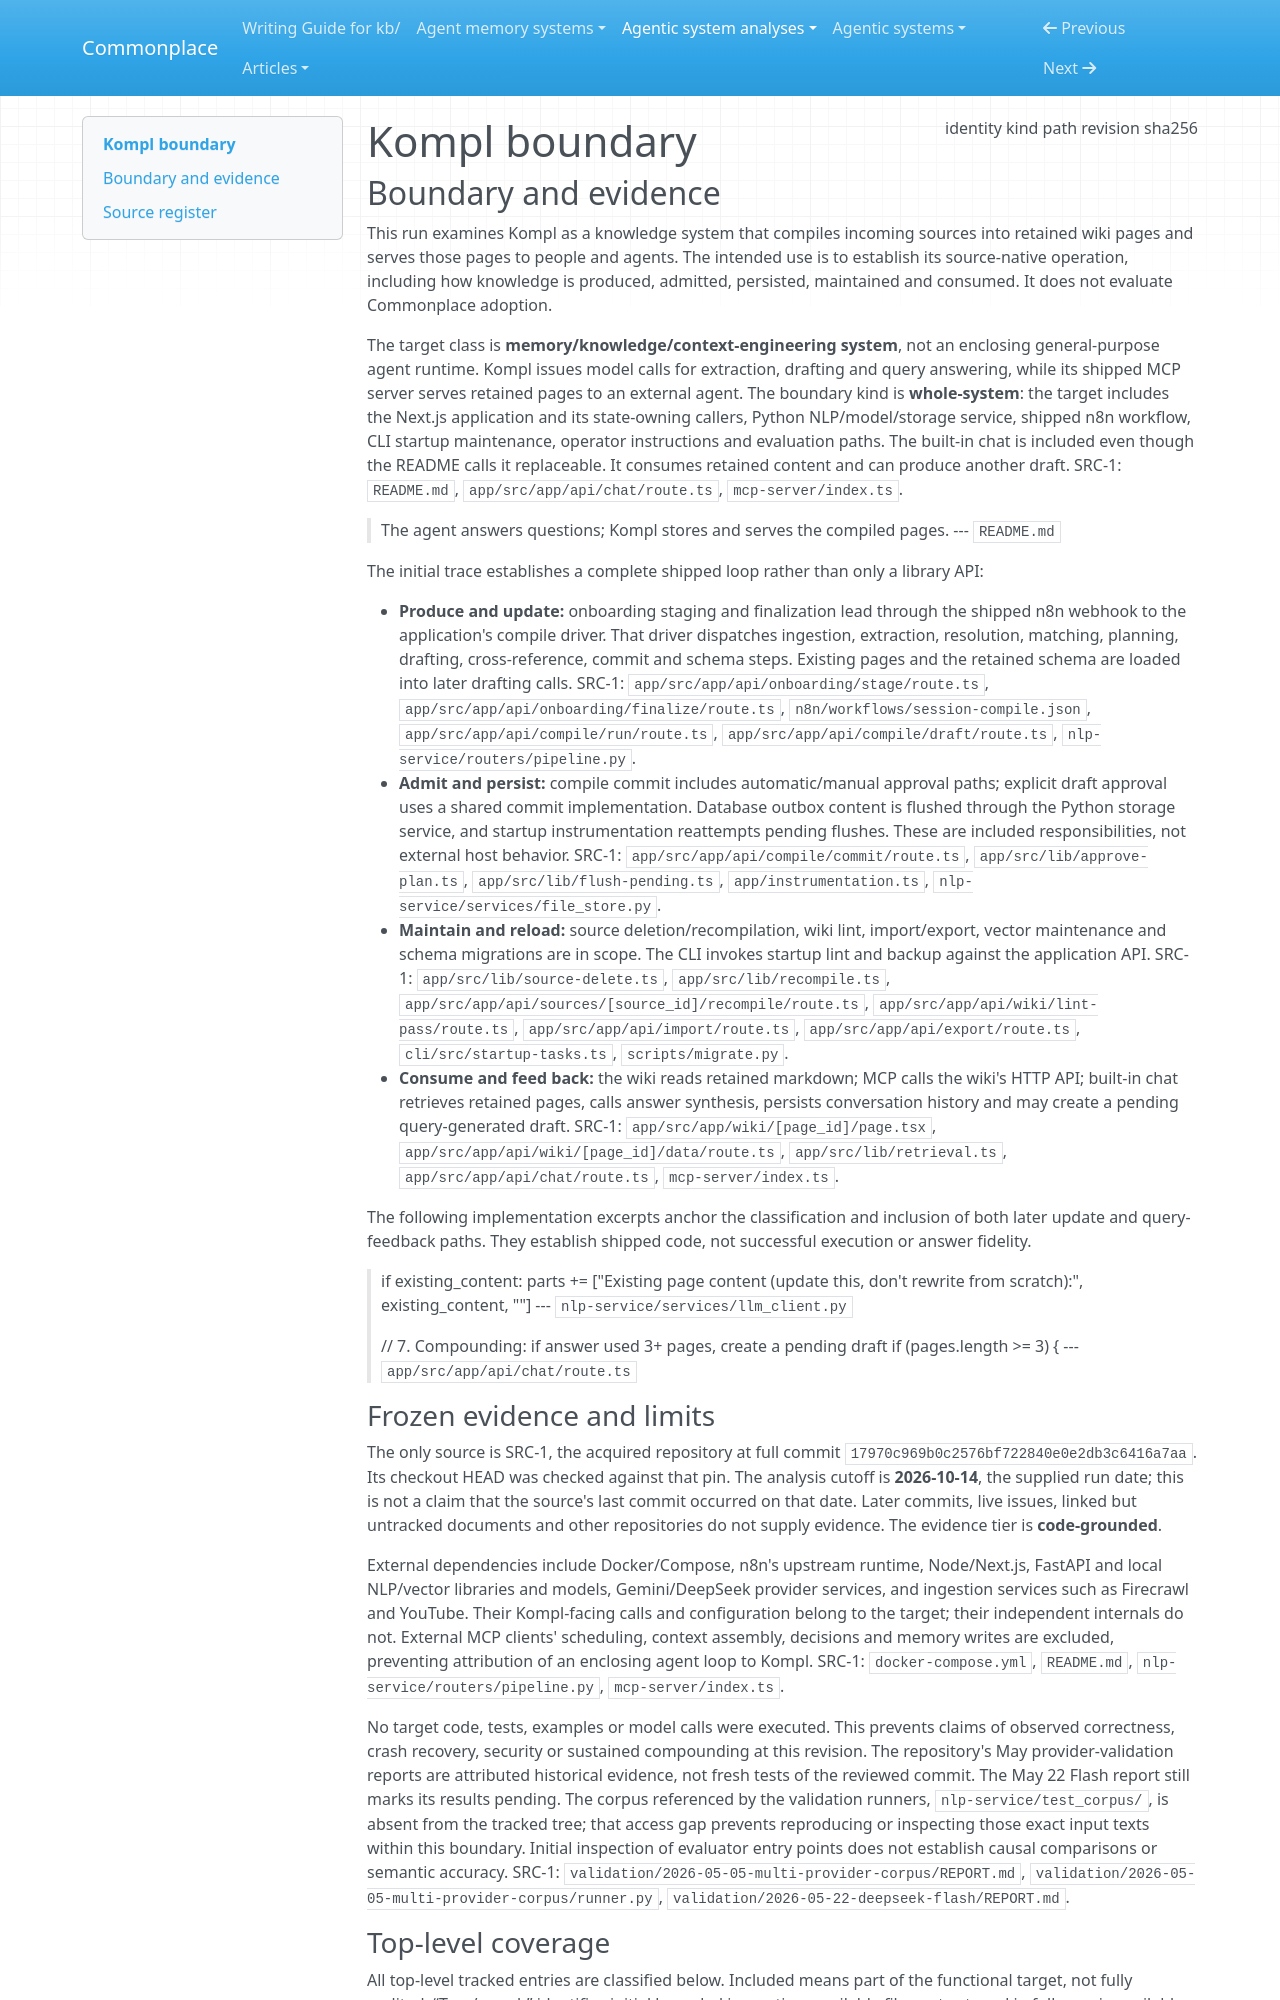

repository: zby/commonplace · page: agentic-system-analyses/retained/tuirk--kompl/boundary/index.html · generator: mkdocs

---
type: agentic-system-analyses/types/agentic-system-boundary.md
description: "Kompl's shipped knowledge-compilation, maintenance and consumption system at commit 17970c969b0c2576bf722840e0e2db3c6416a7aa."
run-id: AAS-2026-10-14-kompl-9cffb1e5eb86-01
result-disposition: complete
target-class: memory/knowledge/context-engineering system
boundary-kind: whole-system
reviewed-boundary: "17970c969b0c2576bf722840e0e2db3c6416a7aa"
analysis-cutoff: "2026-10-14"
evidence-tier: code-grounded
source:
  identity: https://github.com/tuirk/Kompl
  kind: git
  path: /home/zby/llm/commonplace/.commonplace/worktrees/kompl-9cffb1e5eb86/related-systems/tuirk--Kompl
  revision: "17970c969b0c2576bf722840e0e2db3c6416a7aa"
  sha256: null
---

# Kompl boundary

## Boundary and evidence

This run examines Kompl as a knowledge system that compiles incoming sources into retained wiki pages and serves those pages to people and agents. The intended use is to establish its source-native operation, including how knowledge is produced, admitted, persisted, maintained and consumed. It does not evaluate Commonplace adoption.

The target class is **memory/knowledge/context-engineering system**, not an enclosing general-purpose agent runtime. Kompl issues model calls for extraction, drafting and query answering, while its shipped MCP server serves retained pages to an external agent. The boundary kind is **whole-system**: the target includes the Next.js application and its state-owning callers, Python NLP/model/storage service, shipped n8n workflow, CLI startup maintenance, operator instructions and evaluation paths. The built-in chat is included even though the README calls it replaceable. It consumes retained content and can produce another draft. SRC-1: `README.md`, `app/src/app/api/chat/route.ts`, `mcp-server/index.ts`.

> The agent answers questions; Kompl stores and serves the
> compiled pages.
> --- `README.md`

The initial trace establishes a complete shipped loop rather than only a library API:

- **Produce and update:** onboarding staging and finalization lead through the shipped n8n webhook to the application's compile driver. That driver dispatches ingestion, extraction, resolution, matching, planning, drafting, cross-reference, commit and schema steps. Existing pages and the retained schema are loaded into later drafting calls. SRC-1: `app/src/app/api/onboarding/stage/route.ts`, `app/src/app/api/onboarding/finalize/route.ts`, `n8n/workflows/session-compile.json`, `app/src/app/api/compile/run/route.ts`, `app/src/app/api/compile/draft/route.ts`, `nlp-service/routers/pipeline.py`.
- **Admit and persist:** compile commit includes automatic/manual approval paths; explicit draft approval uses a shared commit implementation. Database outbox content is flushed through the Python storage service, and startup instrumentation reattempts pending flushes. These are included responsibilities, not external host behavior. SRC-1: `app/src/app/api/compile/commit/route.ts`, `app/src/lib/approve-plan.ts`, `app/src/lib/flush-pending.ts`, `app/instrumentation.ts`, `nlp-service/services/file_store.py`.
- **Maintain and reload:** source deletion/recompilation, wiki lint, import/export, vector maintenance and schema migrations are in scope. The CLI invokes startup lint and backup against the application API. SRC-1: `app/src/lib/source-delete.ts`, `app/src/lib/recompile.ts`, `app/src/app/api/sources/[source_id]/recompile/route.ts`, `app/src/app/api/wiki/lint-pass/route.ts`, `app/src/app/api/import/route.ts`, `app/src/app/api/export/route.ts`, `cli/src/startup-tasks.ts`, `scripts/migrate.py`.
- **Consume and feed back:** the wiki reads retained markdown; MCP calls the wiki's HTTP API; built-in chat retrieves retained pages, calls answer synthesis, persists conversation history and may create a pending query-generated draft. SRC-1: `app/src/app/wiki/[page_id]/page.tsx`, `app/src/app/api/wiki/[page_id]/data/route.ts`, `app/src/lib/retrieval.ts`, `app/src/app/api/chat/route.ts`, `mcp-server/index.ts`.

The following implementation excerpts anchor the classification and inclusion of both later update and query-feedback paths. They establish shipped code, not successful execution or answer fidelity.

> if existing_content:
>         parts += ["Existing page content (update this, don't rewrite from scratch):",
>                   existing_content, ""]
> --- `nlp-service/services/llm_client.py`

> // 7. Compounding: if answer used 3+ pages, create a pending draft
>     if (pages.length >= 3) {
> --- `app/src/app/api/chat/route.ts`
